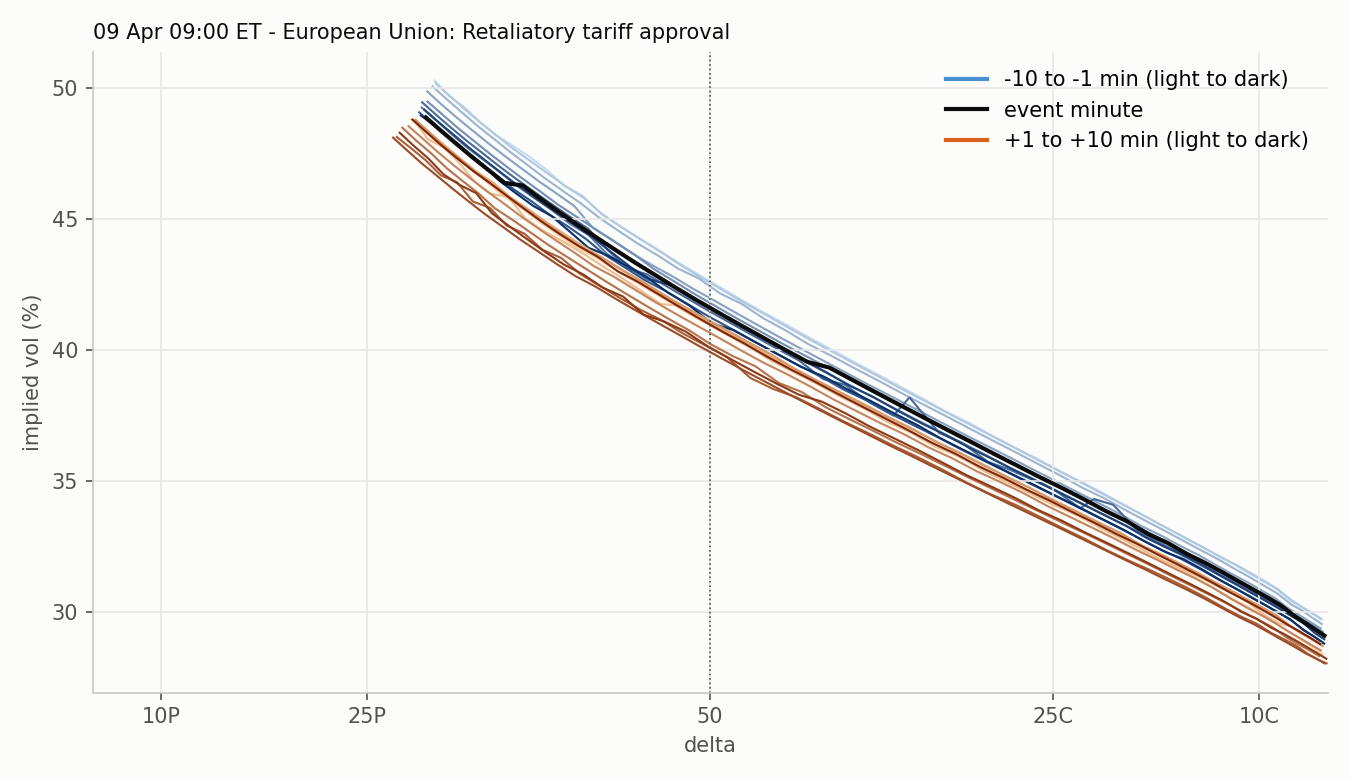

The table this chart was drawn from, first rows:
strike, moneyness, iv, delta, call_delta, minute, time, row_time, forward, session
4600, 0.931, 0.5027, -0.2993, 0.7007, -10, 2025-04-09 08:50:00, 2025-04-09 08:49:57.506963, 4941, ETH 2025-04-08
4625, 0.9361, 0.4969, -0.3097, 0.6903, -10, 2025-04-09 08:50:00, 2025-04-09 08:49:57.506963, 4941, ETH 2025-04-08
4650, 0.9411, 0.4927, -0.3209, 0.6791, -10, 2025-04-09 08:50:00, 2025-04-09 08:49:57.506963, 4941, ETH 2025-04-08
4675, 0.9462, 0.4871, -0.3321, 0.6679, -10, 2025-04-09 08:50:00, 2025-04-09 08:49:57.506963, 4941, ETH 2025-04-08
4700, 0.9512, 0.4821, -0.3437, 0.6563, -10, 2025-04-09 08:50:00, 2025-04-09 08:49:57.506963, 4941, ETH 2025-04-08
4725, 0.9563, 0.478, -0.3558, 0.6442, -10, 2025-04-09 08:50:00, 2025-04-09 08:49:57.506963, 4941, ETH 2025-04-08
4750, 0.9614, 0.4737, -0.3682, 0.6318, -10, 2025-04-09 08:50:00, 2025-04-09 08:49:57.506963, 4941, ETH 2025-04-08
4775, 0.9664, 0.4688, -0.3808, 0.6192, -10, 2025-04-09 08:50:00, 2025-04-09 08:49:57.506963, 4941, ETH 2025-04-08
4800, 0.9715, 0.4627, -0.3936, 0.6064, -10, 2025-04-09 08:50:00, 2025-04-09 08:49:57.506963, 4941, ETH 2025-04-08
4825, 0.9765, 0.4589, -0.4069, 0.5931, -10, 2025-04-09 08:50:00, 2025-04-09 08:49:57.506963, 4941, ETH 2025-04-08
4850, 0.9816, 0.4521, -0.4204, 0.5796, -10, 2025-04-09 08:50:00, 2025-04-09 08:49:57.506963, 4941, ETH 2025-04-08
4875, 0.9867, 0.4473, -0.4343, 0.5657, -10, 2025-04-09 08:50:00, 2025-04-09 08:49:57.506963, 4941, ETH 2025-04-08
4900, 0.9917, 0.4425, -0.4485, 0.5515, -10, 2025-04-09 08:50:00, 2025-04-09 08:49:57.506963, 4941, ETH 2025-04-08
4925, 0.9968, 0.4379, -0.463, 0.537, -10, 2025-04-09 08:50:00, 2025-04-09 08:49:57.506963, 4941, ETH 2025-04-08
4950, 1.002, 0.433, 0.5222, 0.5222, -10, 2025-04-09 08:50:00, 2025-04-09 08:49:57.506963, 4941, ETH 2025-04-08
4975, 1.007, 0.4283, 0.5071, 0.5071, -10, 2025-04-09 08:50:00, 2025-04-09 08:49:57.506963, 4941, ETH 2025-04-08
5000, 1.012, 0.4237, 0.4918, 0.4918, -10, 2025-04-09 08:50:00, 2025-04-09 08:49:57.506963, 4941, ETH 2025-04-08
5025, 1.017, 0.4188, 0.4762, 0.4762, -10, 2025-04-09 08:50:00, 2025-04-09 08:49:57.506963, 4941, ETH 2025-04-08
5050, 1.022, 0.4142, 0.4603, 0.4603, -10, 2025-04-09 08:50:00, 2025-04-09 08:49:57.506963, 4941, ETH 2025-04-08
5075, 1.027, 0.4096, 0.4443, 0.4443, -10, 2025-04-09 08:50:00, 2025-04-09 08:49:57.506963, 4941, ETH 2025-04-08
5100, 1.032, 0.4048, 0.4281, 0.4281, -10, 2025-04-09 08:50:00, 2025-04-09 08:49:57.506963, 4941, ETH 2025-04-08
5125, 1.037, 0.4002, 0.4117, 0.4117, -10, 2025-04-09 08:50:00, 2025-04-09 08:49:57.506963, 4941, ETH 2025-04-08
5150, 1.042, 0.3954, 0.3951, 0.3951, -10, 2025-04-09 08:50:00, 2025-04-09 08:49:57.506963, 4941, ETH 2025-04-08
5175, 1.047, 0.3908, 0.3784, 0.3784, -10, 2025-04-09 08:50:00, 2025-04-09 08:49:57.506963, 4941, ETH 2025-04-08
5200, 1.052, 0.3861, 0.3616, 0.3616, -10, 2025-04-09 08:50:00, 2025-04-09 08:49:57.506963, 4941, ETH 2025-04-08
5225, 1.057, 0.3814, 0.3448, 0.3448, -10, 2025-04-09 08:50:00, 2025-04-09 08:49:57.506963, 4941, ETH 2025-04-08
5250, 1.063, 0.3763, 0.3277, 0.3277, -10, 2025-04-09 08:50:00, 2025-04-09 08:49:57.506963, 4941, ETH 2025-04-08
5275, 1.068, 0.3722, 0.3111, 0.3111, -10, 2025-04-09 08:50:00, 2025-04-09 08:49:57.506963, 4941, ETH 2025-04-08
5300, 1.073, 0.3672, 0.2941, 0.2941, -10, 2025-04-09 08:50:00, 2025-04-09 08:49:57.506963, 4941, ETH 2025-04-08
5325, 1.078, 0.3627, 0.2775, 0.2775, -10, 2025-04-09 08:50:00, 2025-04-09 08:49:57.506963, 4941, ETH 2025-04-08
5350, 1.083, 0.3584, 0.2612, 0.2612, -10, 2025-04-09 08:50:00, 2025-04-09 08:49:57.506963, 4941, ETH 2025-04-08
5375, 1.088, 0.3538, 0.2448, 0.2448, -10, 2025-04-09 08:50:00, 2025-04-09 08:49:57.506963, 4941, ETH 2025-04-08
5400, 1.093, 0.3496, 0.2289, 0.2289, -10, 2025-04-09 08:50:00, 2025-04-09 08:49:57.506963, 4941, ETH 2025-04-08
5425, 1.098, 0.3453, 0.2133, 0.2133, -10, 2025-04-09 08:50:00, 2025-04-09 08:49:57.506963, 4941, ETH 2025-04-08
5450, 1.103, 0.3409, 0.198, 0.198, -10, 2025-04-09 08:50:00, 2025-04-09 08:49:57.506963, 4941, ETH 2025-04-08
5475, 1.108, 0.3366, 0.1831, 0.1831, -10, 2025-04-09 08:50:00, 2025-04-09 08:49:57.506963, 4941, ETH 2025-04-08
5500, 1.113, 0.3325, 0.1687, 0.1687, -10, 2025-04-09 08:50:00, 2025-04-09 08:49:57.506963, 4941, ETH 2025-04-08
5525, 1.118, 0.3289, 0.1553, 0.1553, -10, 2025-04-09 08:50:00, 2025-04-09 08:49:57.506963, 4941, ETH 2025-04-08
5550, 1.123, 0.3252, 0.1422, 0.1422, -10, 2025-04-09 08:50:00, 2025-04-09 08:49:57.506963, 4941, ETH 2025-04-08
5575, 1.128, 0.3217, 0.1298, 0.1298, -10, 2025-04-09 08:50:00, 2025-04-09 08:49:57.506963, 4941, ETH 2025-04-08
5600, 1.133, 0.3182, 0.118, 0.118, -10, 2025-04-09 08:50:00, 2025-04-09 08:49:57.506963, 4941, ETH 2025-04-08
5625, 1.138, 0.3147, 0.1068, 0.1068, -10, 2025-04-09 08:50:00, 2025-04-09 08:49:57.506963, 4941, ETH 2025-04-08
5650, 1.144, 0.3117, 0.09659, 0.09659, -10, 2025-04-09 08:50:00, 2025-04-09 08:49:57.506963, 4941, ETH 2025-04-08
5675, 1.149, 0.3088, 0.08705, 0.08705, -10, 2025-04-09 08:50:00, 2025-04-09 08:49:57.506963, 4941, ETH 2025-04-08
5700, 1.154, 0.3044, 0.07696, 0.07696, -10, 2025-04-09 08:50:00, 2025-04-09 08:49:57.506963, 4941, ETH 2025-04-08
5725, 1.159, 0.3021, 0.06907, 0.06907, -10, 2025-04-09 08:50:00, 2025-04-09 08:49:57.506963, 4941, ETH 2025-04-08
5750, 1.164, 0.2995, 0.06156, 0.06156, -10, 2025-04-09 08:50:00, 2025-04-09 08:49:57.506963, 4941, ETH 2025-04-08
5775, 1.169, 0.2973, 0.0548, 0.0548, -10, 2025-04-09 08:50:00, 2025-04-09 08:49:57.506963, 4941, ETH 2025-04-08
5800, 1.174, 0.2923, 0.04696, 0.04696, -10, 2025-04-09 08:50:00, 2025-04-09 08:49:57.506963, 4941, ETH 2025-04-08
5825, 1.179, 0.2935, 0.04324, 0.04324, -10, 2025-04-09 08:50:00, 2025-04-09 08:49:57.506963, 4941, ETH 2025-04-08
5850, 1.184, 0.2918, 0.03833, 0.03833, -10, 2025-04-09 08:50:00, 2025-04-09 08:49:57.506963, 4941, ETH 2025-04-08
5875, 1.189, 0.2888, 0.03313, 0.03313, -10, 2025-04-09 08:50:00, 2025-04-09 08:49:57.506963, 4941, ETH 2025-04-08
5900, 1.194, 0.2872, 0.02914, 0.02914, -10, 2025-04-09 08:50:00, 2025-04-09 08:49:57.506963, 4941, ETH 2025-04-08
5925, 1.199, 0.2867, 0.026, 0.026, -10, 2025-04-09 08:50:00, 2025-04-09 08:49:57.506963, 4941, ETH 2025-04-08
5950, 1.204, 0.2855, 0.02284, 0.02284, -10, 2025-04-09 08:50:00, 2025-04-09 08:49:57.506963, 4941, ETH 2025-04-08
5975, 1.209, 0.2846, 0.02013, 0.02013, -10, 2025-04-09 08:50:00, 2025-04-09 08:49:57.506963, 4941, ETH 2025-04-08
6000, 1.214, 0.2843, 0.01788, 0.01788, -10, 2025-04-09 08:50:00, 2025-04-09 08:49:57.506963, 4941, ETH 2025-04-08
6025, 1.219, 0.2832, 0.01563, 0.01563, -10, 2025-04-09 08:50:00, 2025-04-09 08:49:57.506963, 4941, ETH 2025-04-08
6050, 1.224, 0.2831, 0.01387, 0.01387, -10, 2025-04-09 08:50:00, 2025-04-09 08:49:57.506963, 4941, ETH 2025-04-08
6075, 1.23, 0.2832, 0.01237, 0.01237, -10, 2025-04-09 08:50:00, 2025-04-09 08:49:57.506963, 4941, ETH 2025-04-08
... 1,481 more rows
